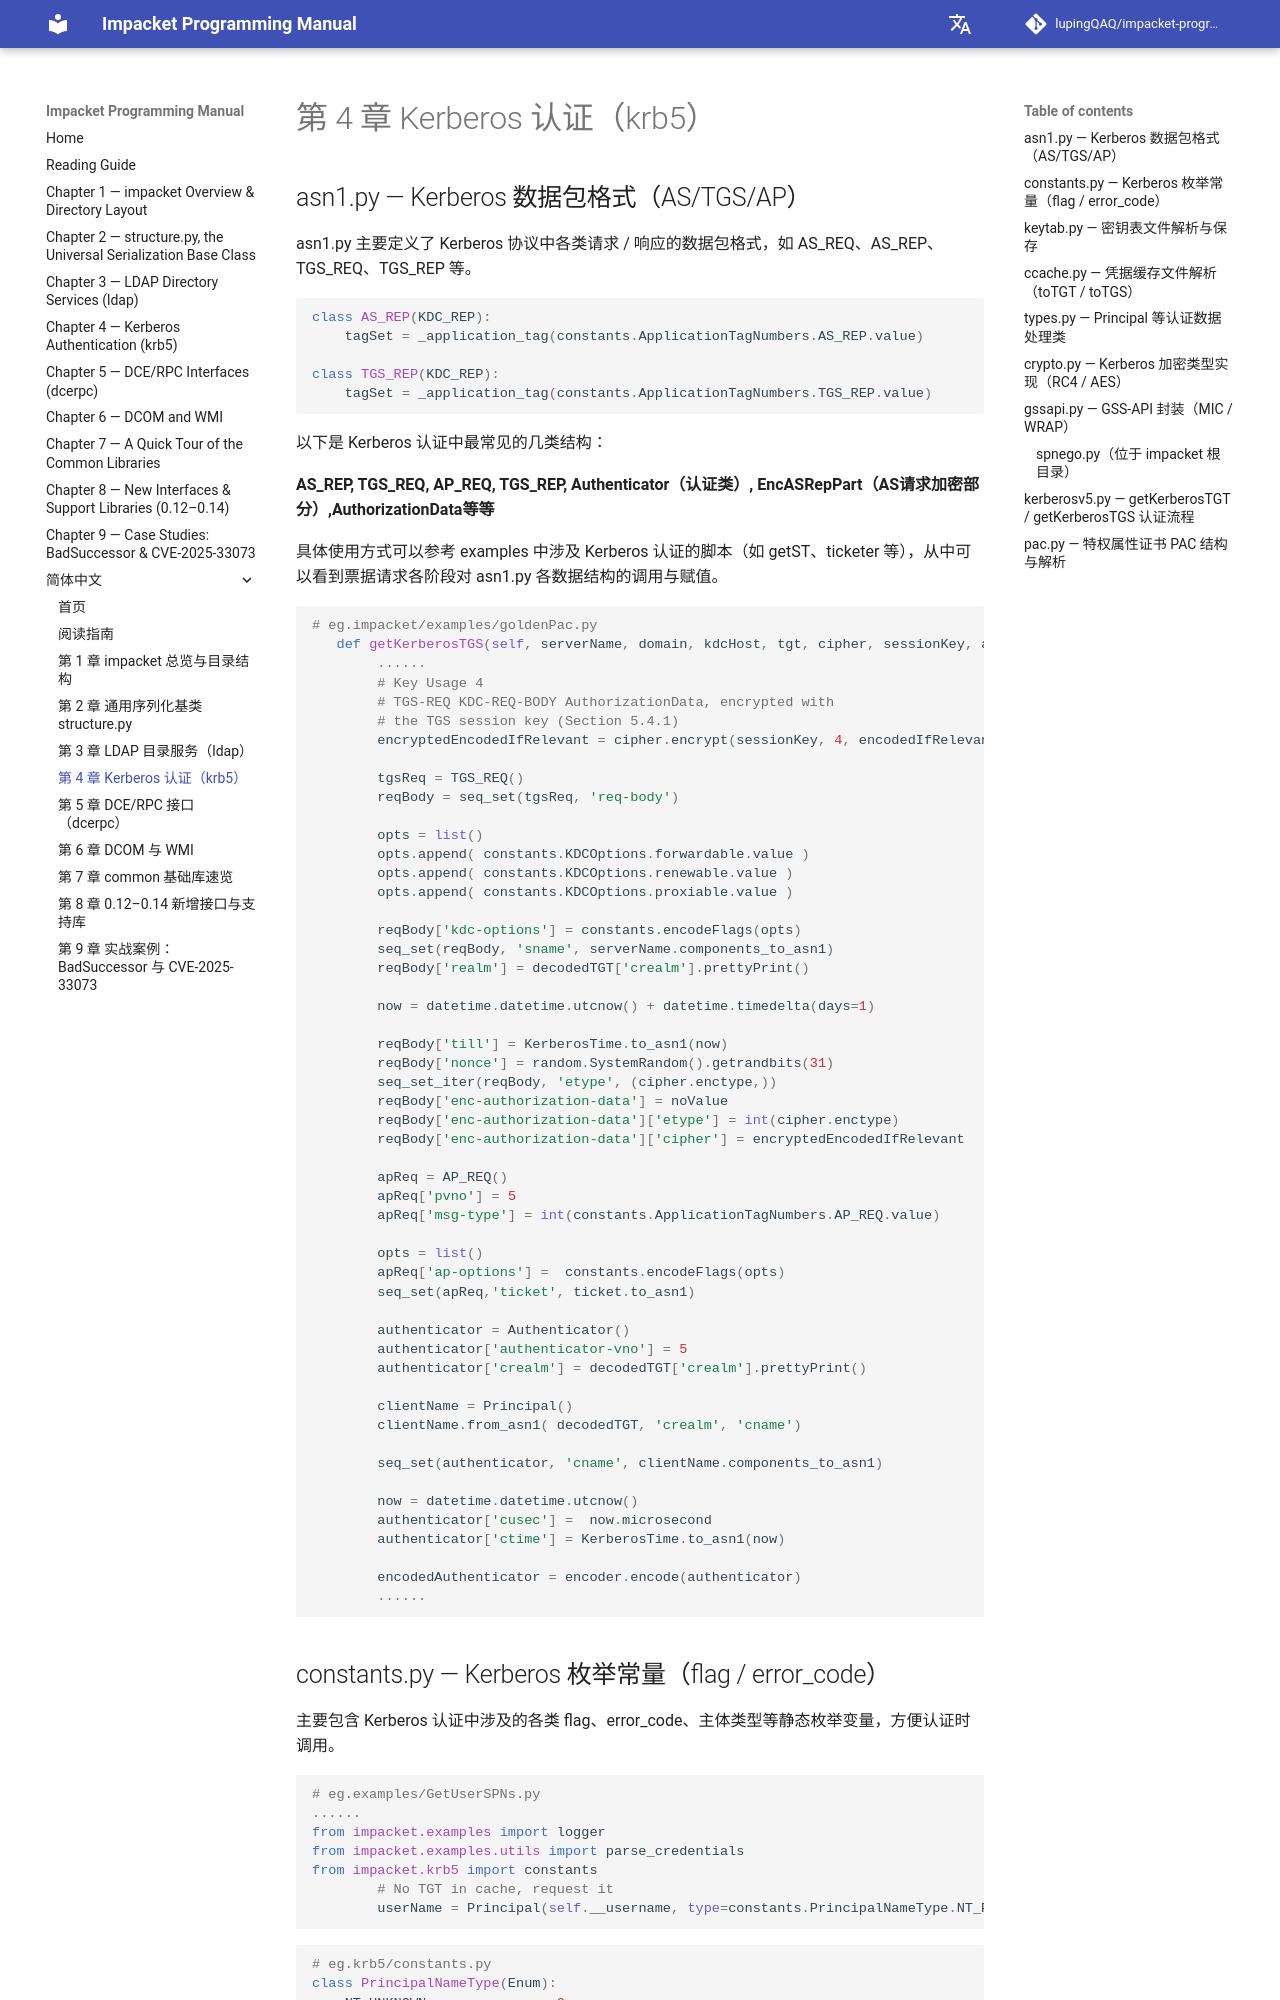

repository: lupingQAQ/impacket-programming-manual · page: zh-CN/ch-04/index.html · generator: mkdocs

# 第 4 章 Kerberos 认证（krb5）

## asn1.py — Kerberos 数据包格式（AS/TGS/AP）

asn1.py 主要定义了 Kerberos 协议中各类请求 / 响应的数据包格式，如 AS_REQ、AS_REP、TGS_REQ、TGS_REP 等。

```python
class AS_REP(KDC_REP):
    tagSet = _application_tag(constants.ApplicationTagNumbers.AS_REP.value)

class TGS_REP(KDC_REP):
    tagSet = _application_tag(constants.ApplicationTagNumbers.TGS_REP.value)
```

以下是 Kerberos 认证中最常见的几类结构：

**AS_REP, TGS_REQ, AP_REQ, TGS_REP, Authenticator（认证类）, EncASRepPart（AS请求加密部分）,AuthorizationData等等**

具体使用方式可以参考 examples 中涉及 Kerberos 认证的脚本（如 getST、ticketer 等），从中可以看到票据请求各阶段对 asn1.py 各数据结构的调用与赋值。

```python
# eg.impacket/examples/goldenPac.py 
   def getKerberosTGS(self, serverName, domain, kdcHost, tgt, cipher, sessionKey, authTime):
        ......
        # Key Usage 4
        # TGS-REQ KDC-REQ-BODY AuthorizationData, encrypted with
        # the TGS session key (Section 5.4.1)
        encryptedEncodedIfRelevant = cipher.encrypt(sessionKey, 4, encodedIfRelevant, None)

        tgsReq = TGS_REQ()
        reqBody = seq_set(tgsReq, 'req-body')

        opts = list()
        opts.append( constants.KDCOptions.forwardable.value )
        opts.append( constants.KDCOptions.renewable.value )
        opts.append( constants.KDCOptions.proxiable.value )

        reqBody['kdc-options'] = constants.encodeFlags(opts)
        seq_set(reqBody, 'sname', serverName.components_to_asn1)
        reqBody['realm'] = decodedTGT['crealm'].prettyPrint()

        now = datetime.datetime.utcnow() + datetime.timedelta(days=1)

        reqBody['till'] = KerberosTime.to_asn1(now)
        reqBody['nonce'] = random.SystemRandom().getrandbits(31)
        seq_set_iter(reqBody, 'etype', (cipher.enctype,))
        reqBody['enc-authorization-data'] = noValue
        reqBody['enc-authorization-data']['etype'] = int(cipher.enctype)
        reqBody['enc-authorization-data']['cipher'] = encryptedEncodedIfRelevant

        apReq = AP_REQ()
        apReq['pvno'] = 5
        apReq['msg-type'] = int(constants.ApplicationTagNumbers.AP_REQ.value)

        opts = list()
        apReq['ap-options'] =  constants.encodeFlags(opts)
        seq_set(apReq,'ticket', ticket.to_asn1)

        authenticator = Authenticator()
        authenticator['authenticator-vno'] = 5
        authenticator['crealm'] = decodedTGT['crealm'].prettyPrint()

        clientName = Principal()
        clientName.from_asn1( decodedTGT, 'crealm', 'cname')

        seq_set(authenticator, 'cname', clientName.components_to_asn1)

        now = datetime.datetime.utcnow() 
        authenticator['cusec'] =  now.microsecond
        authenticator['ctime'] = KerberosTime.to_asn1(now)

        encodedAuthenticator = encoder.encode(authenticator)
        ......
```
